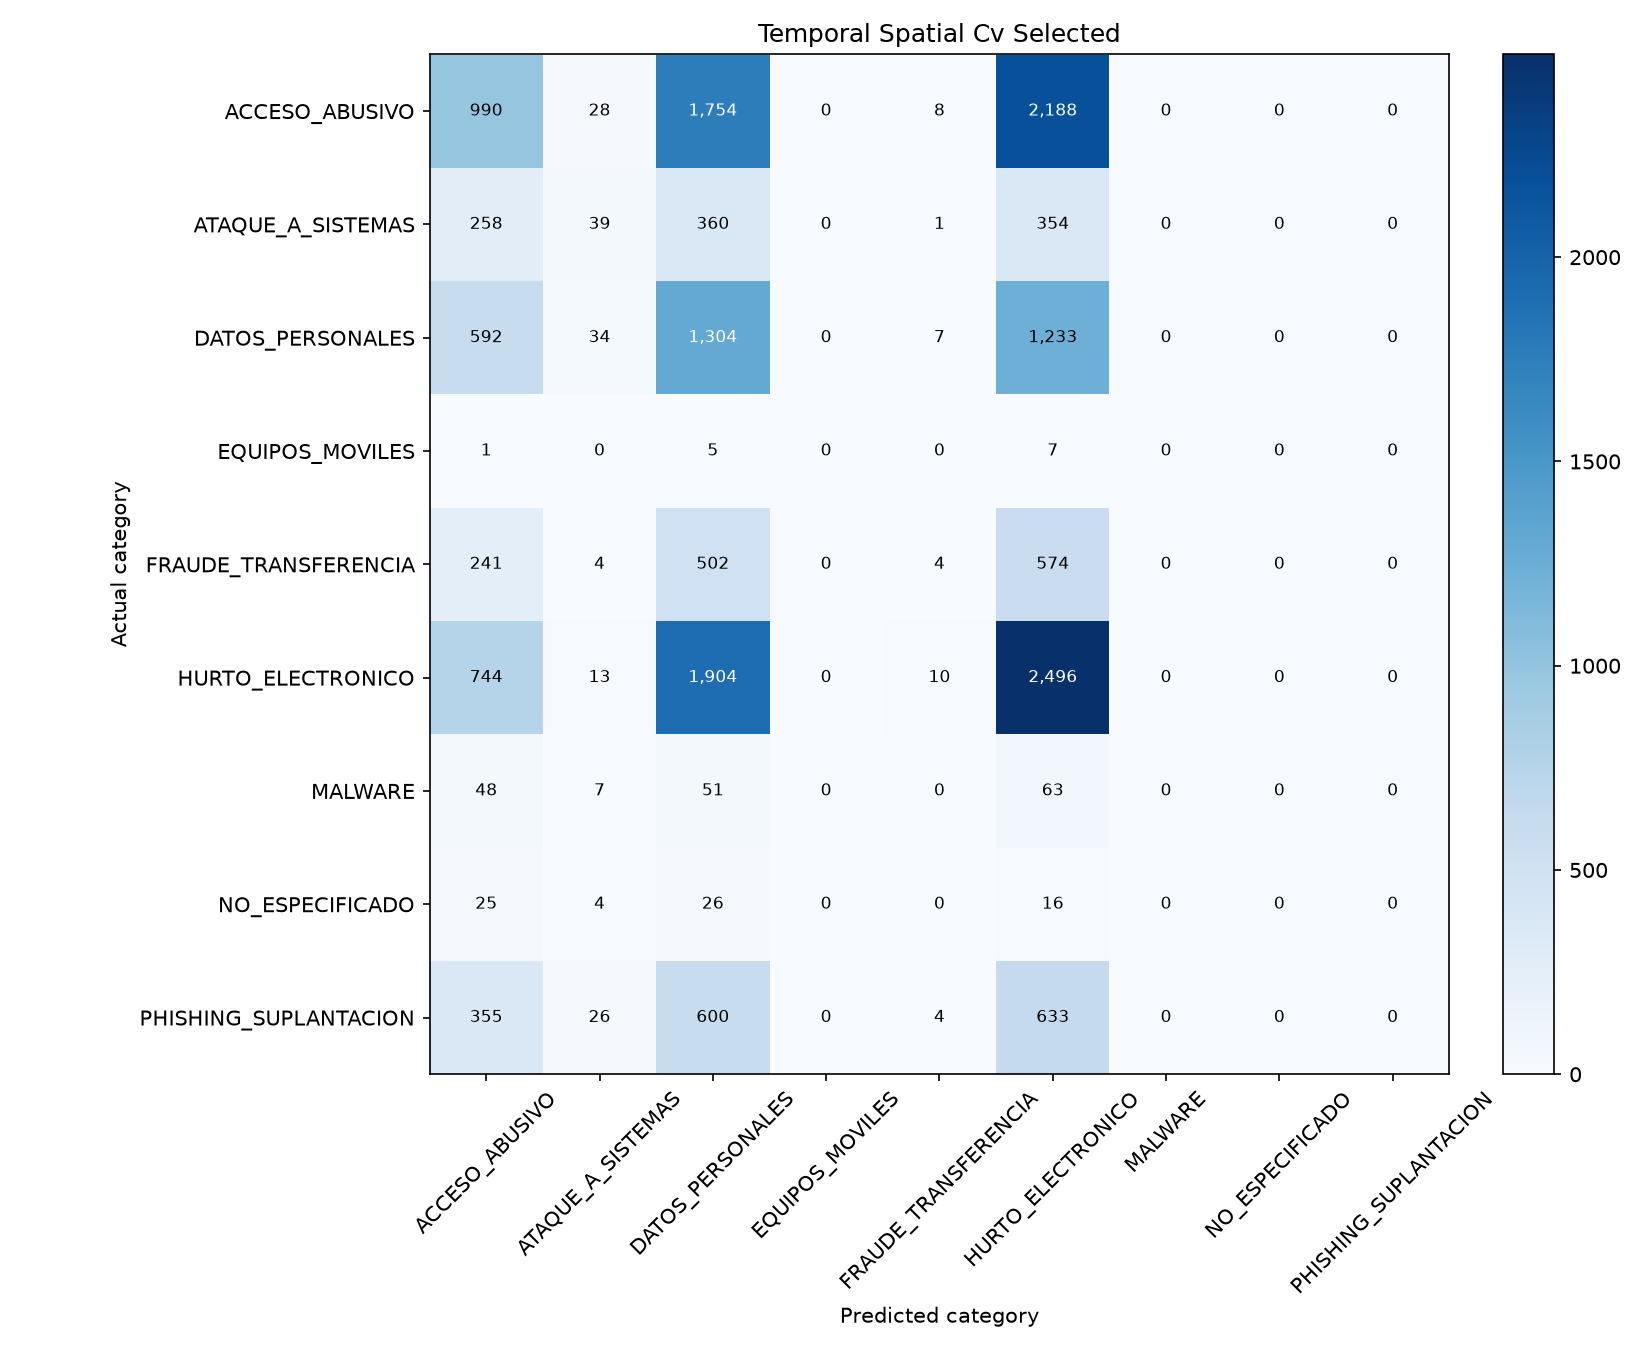

The data file committed next to this chart (first rows):
, ACCESO_ABUSIVO, ATAQUE_A_SISTEMAS, DATOS_PERSONALES, EQUIPOS_MOVILES, FRAUDE_TRANSFERENCIA, HURTO_ELECTRONICO, MALWARE, NO_ESPECIFICADO, PHISHING_SUPLANTACION
ACCESO_ABUSIVO, 990, 28, 1754, 0, 8, 2188, 0, 0, 0
ATAQUE_A_SISTEMAS, 258, 39, 360, 0, 1, 354, 0, 0, 0
DATOS_PERSONALES, 592, 34, 1304, 0, 7, 1233, 0, 0, 0
EQUIPOS_MOVILES, 1, 0, 5, 0, 0, 7, 0, 0, 0
FRAUDE_TRANSFERENCIA, 241, 4, 502, 0, 4, 574, 0, 0, 0
HURTO_ELECTRONICO, 744, 13, 1904, 0, 10, 2496, 0, 0, 0
MALWARE, 48, 7, 51, 0, 0, 63, 0, 0, 0
NO_ESPECIFICADO, 25, 4, 26, 0, 0, 16, 0, 0, 0
PHISHING_SUPLANTACION, 355, 26, 600, 0, 4, 633, 0, 0, 0
